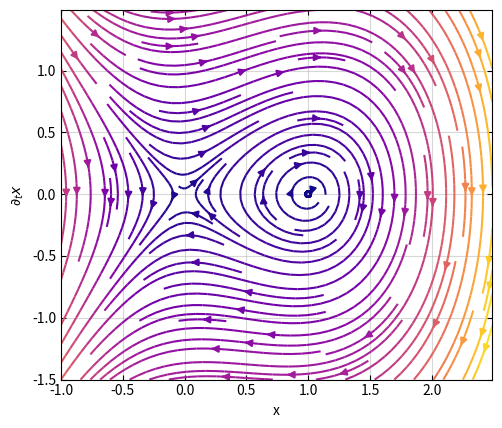

The script that saved this image:
import numpy as np
import matplotlib.pyplot as plt

#intervall
x_gebiet = np.arange(-1,2.5,0.01)
y_gebiet = np.arange(-1.5,1.5,0.01)
[X,Y]= np.meshgrid(x_gebiet,y_gebiet)

#system ('**' = '^')
xdot = Y
ydot = X + 0.1*Y-X**2

#colorizing
speed = np.sqrt(xdot**2+ydot**2)

#plot
fig, axes=plt.subplots()
axes.streamplot(X,Y,xdot,ydot, color=speed, cmap='plasma', density=1.5)
axes.set_aspect('equal')
axes.set_xlabel('x')
axes.set_ylabel(r'$\partial_t x$')
axes.tick_params(left=True,bottom=True,top=True,right=True, direction='in')
axes.grid(True, alpha=0.5)
plt.show()